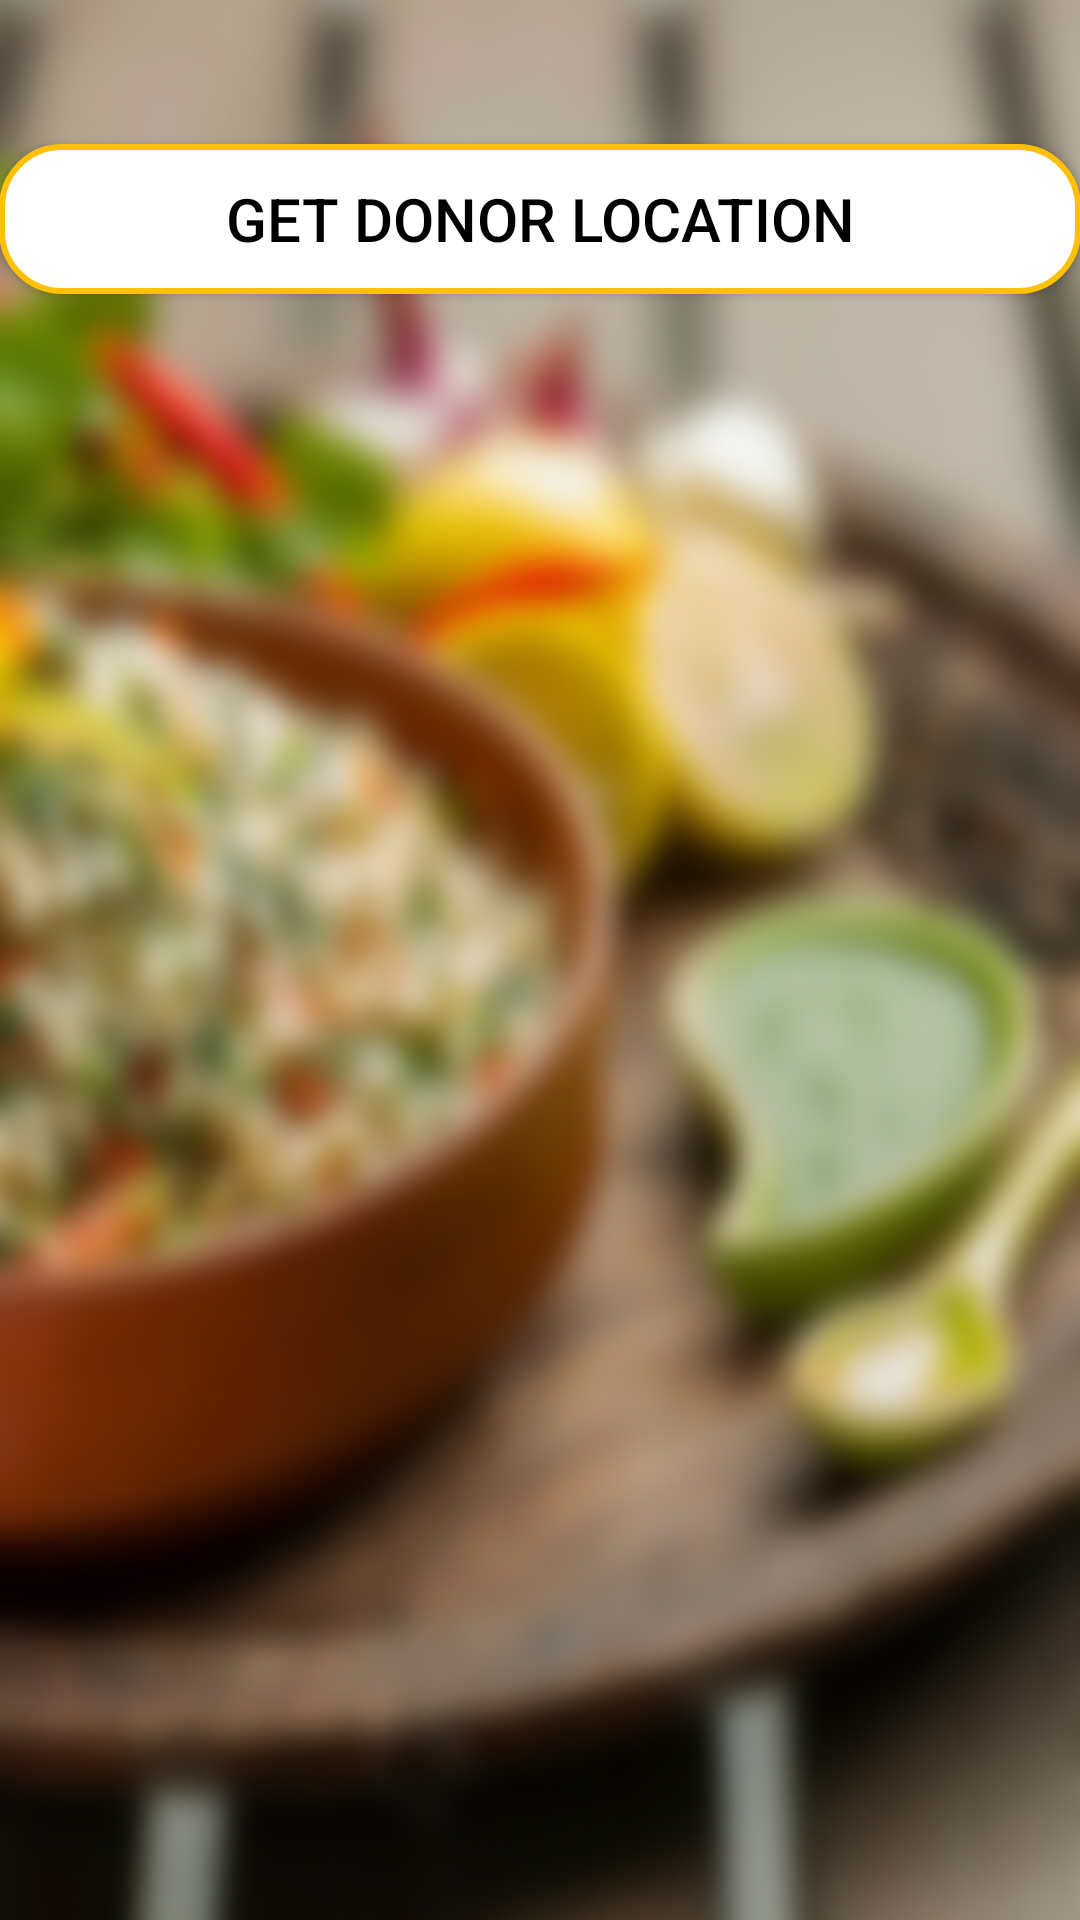

Here is an Android app screen rendered from its layout file. Give the layout XML and the strings, colors and styles it references.
<!-- AndroidManifest.xml: application theme AppTheme -->
<!-- res/layout/activity_receiver_click_activity.xml -->
<?xml version="1.0" encoding="utf-8"?>
<RelativeLayout xmlns:android="http://schemas.android.com/apk/res/android"
    xmlns:tools="http://schemas.android.com/tools"
    android:id="@+id/activity_receiver_click_activity"
    android:layout_width="match_parent"
    android:layout_height="match_parent"
    android:background="@drawable/re"
    android:paddingBottom="@dimen/activity_vertical_margin"
    android:paddingLeft="@dimen/activity_horizontal_margin"
    android:paddingRight="@dimen/activity_horizontal_margin"
    android:paddingTop="@dimen/activity_vertical_margin"
    tools:context="com.example.abhishek.fooddivert.Receiver_click_activity">

    <ListView
        android:background="@drawable/rounded"
        android:layout_width="match_parent"
        android:layout_height="wrap_content"
        android:id="@+id/listview_donor_info"
        android:layout_marginTop="147dp"
        android:layout_alignParentTop="true"
        android:layout_alignParentStart="true" />

    <Button

        android:layout_width="match_parent"
        android:layout_height="50dp"
        android:background="@drawable/rounded"
        android:textColor="@color/black"

        android:text="get donor location"
        android:textSize="20sp"
        android:onClick="getLocation"
        android:id="@+id/button5"
        android:layout_marginTop="48dp"
        android:layout_alignParentTop="true"
        android:layout_alignParentStart="true" />
</RelativeLayout>
<!-- resources referenced by this layout -->
<resources>
  <color name="black">#000000</color>
  <!-- drawable re: jpg bitmap (drawable, 207824 bytes) -->
  <!-- drawable rounded (drawable) -->
  <?xml version="1.0" encoding="utf-8"?>
  <shape xmlns:android="http://schemas.android.com/apk/res/android"
      android:shape="rectangle" android:padding="2dp">
      <solid android:color="@color/white"/>
      <corners android:radius="20dp"/>
      <stroke android:color="@color/Accent" android:width="2dp"/>
  </shape>
  <style name="AppTheme" parent="Theme.AppCompat.Light.DarkActionBar">
          
          <item name="colorPrimary">@color/colorPrimary</item>
          <item name="colorPrimaryDark">@color/colorPrimaryDark</item>
          <item name="colorAccent">@color/colorAccent</item>
      </style>
  <color name="white">#ffffff</color>
  <color name="Accent">#FFC107</color>
  <color name="colorPrimary">#CDDC39</color>
  <color name="colorPrimaryDark">#AFB42B</color>
  <color name="colorAccent">#FF5722</color>
</resources>
